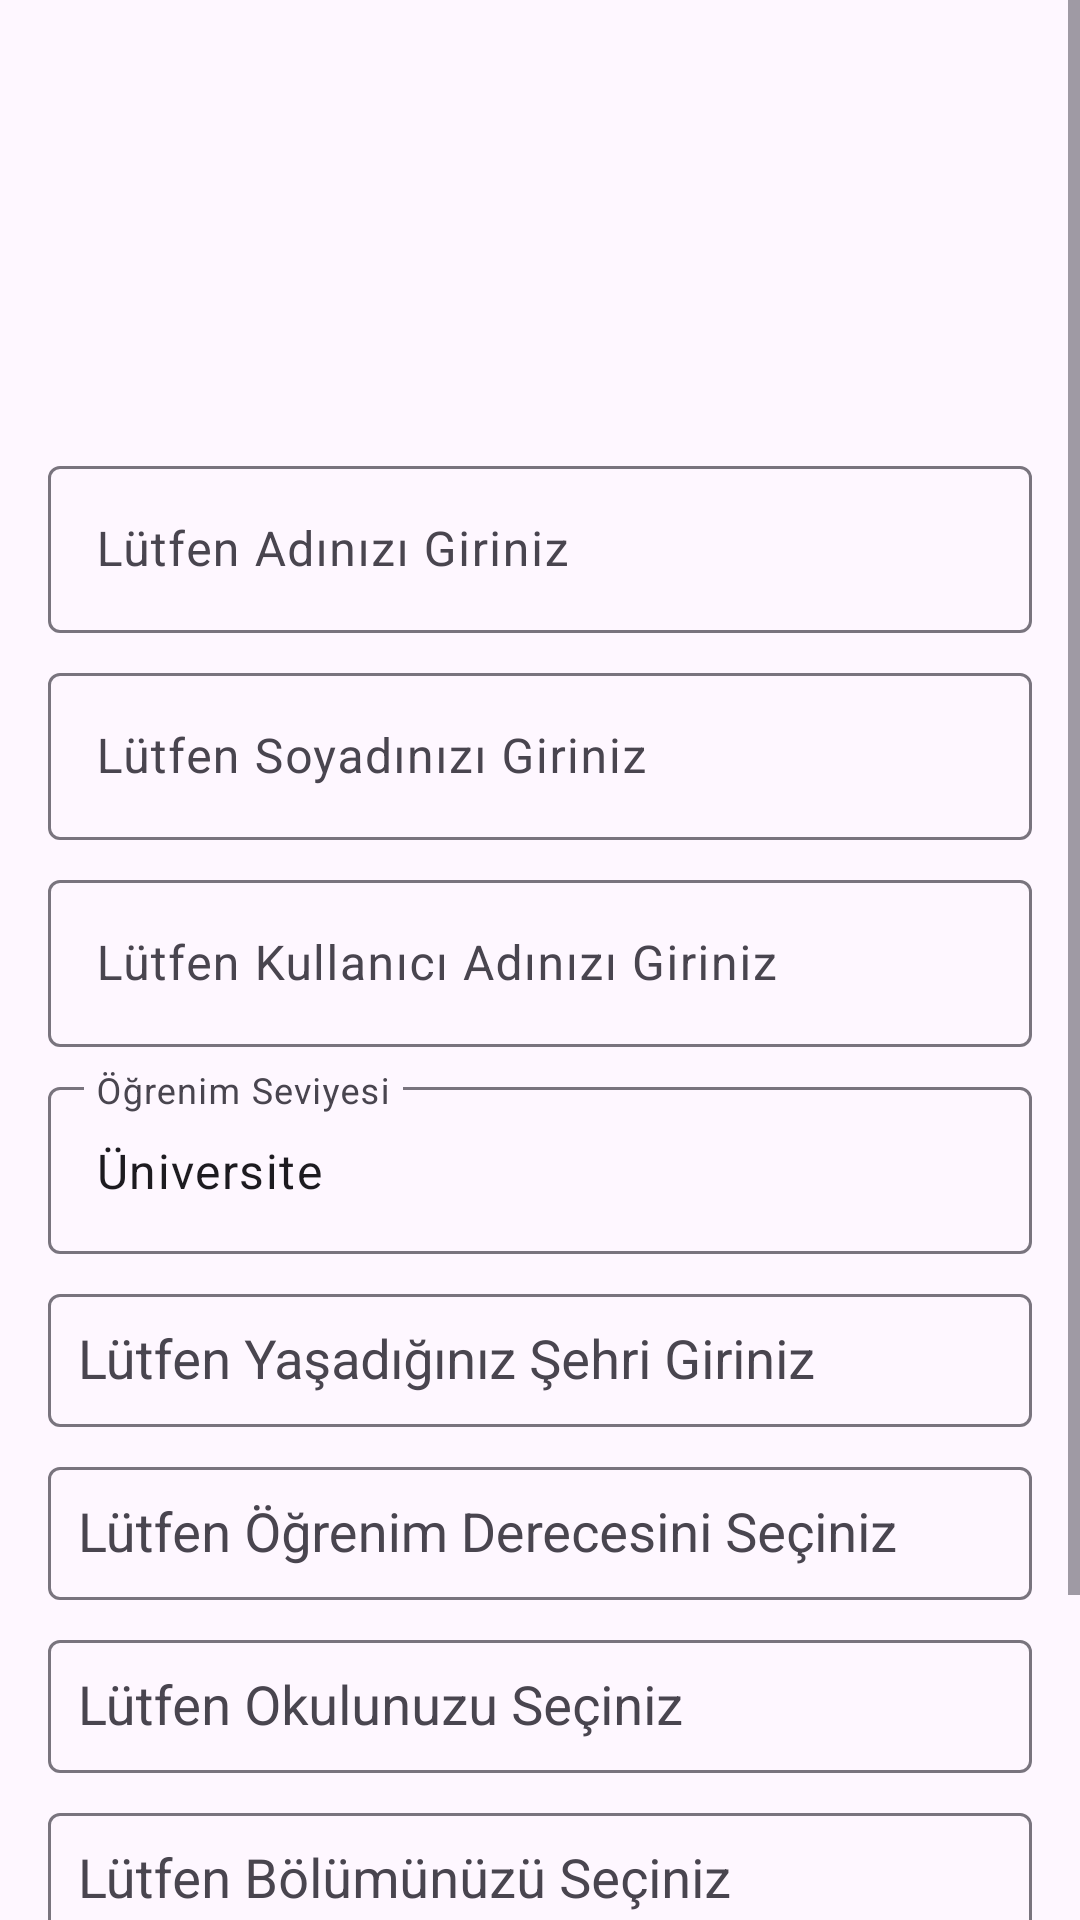

Here is an Android app screen rendered from its layout file. Give the layout XML and the strings, colors and styles it references.
<!-- AndroidManifest.xml: application theme Theme.BetaProje -->
<!-- res/layout/fragment_universite_kull_bilgileri.xml -->
<?xml version="1.0" encoding="utf-8"?>
<ScrollView
    xmlns:android="http://schemas.android.com/apk/res/android"
    xmlns:app="http://schemas.android.com/apk/res-auto"
    xmlns:tools="http://schemas.android.com/tools"
    android:layout_width="match_parent"
    android:layout_height="match_parent"
    tools:context=".fragment.üniversite.UniversiteKullBilgileriFragment" >

    <androidx.constraintlayout.widget.ConstraintLayout
        android:layout_width="match_parent"
        android:layout_height="wrap_content">

        <com.google.android.material.textfield.TextInputLayout
            android:id="@+id/uniKullBilgiLayout"
            android:layout_width="match_parent"
            android:layout_height="wrap_content"
            android:layout_marginStart="16dp"
            android:layout_marginTop="150dp"
            android:layout_marginEnd="16dp"
            app:layout_constraintEnd_toEndOf="parent"
            app:layout_constraintStart_toStartOf="parent"
            app:layout_constraintTop_toTopOf="parent">

            <EditText
                android:id="@+id/uniKullBilgiAdEditText"
                android:layout_width="match_parent"
                android:layout_height="wrap_content"
                android:hint="Lütfen Adınızı Giriniz">

            </EditText>
        </com.google.android.material.textfield.TextInputLayout>

        <com.google.android.material.textfield.TextInputLayout
            android:id="@+id/uniKullBilgiLayout1"
            android:layout_width="match_parent"
            android:layout_height="wrap_content"
            android:layout_marginStart="16dp"
            android:layout_marginTop="8dp"
            android:layout_marginEnd="16dp"
            app:layout_constraintEnd_toEndOf="parent"
            app:layout_constraintStart_toStartOf="parent"
            app:layout_constraintTop_toBottomOf="@+id/uniKullBilgiLayout">

            <EditText
                android:id="@+id/uniKullBilgiSoyadEditText"
                android:layout_width="match_parent"
                android:layout_height="wrap_content"
                android:hint="Lütfen Soyadınızı Giriniz">

            </EditText>
        </com.google.android.material.textfield.TextInputLayout>

        <com.google.android.material.textfield.TextInputLayout
            android:id="@+id/uniKullBilgiLayout2"
            android:layout_width="match_parent"
            android:layout_height="wrap_content"
            android:layout_marginStart="16dp"
            android:layout_marginTop="8dp"
            android:layout_marginEnd="16dp"
            app:layout_constraintEnd_toEndOf="parent"
            app:layout_constraintStart_toStartOf="parent"
            app:layout_constraintTop_toBottomOf="@+id/uniKullBilgiLayout1">

            <EditText
                android:id="@+id/uniKullBilgiKullaniciAdiEditText"
                android:layout_width="match_parent"
                android:layout_height="wrap_content"
                android:hint="Lütfen Kullanıcı Adınızı Giriniz">

            </EditText>

        </com.google.android.material.textfield.TextInputLayout>

        <com.google.android.material.textfield.TextInputLayout
            android:id="@+id/uniKullBilgiLayout3"
            android:layout_width="match_parent"
            android:layout_height="wrap_content"
            android:layout_marginStart="16dp"
            android:layout_marginTop="8dp"
            android:layout_marginEnd="16dp"
            app:layout_constraintEnd_toEndOf="parent"
            app:layout_constraintStart_toStartOf="parent"
            app:layout_constraintTop_toBottomOf="@+id/uniKullBilgiLayout2">

            <EditText
                android:id="@+id/uniKullBilgiSeviyeText"
                android:layout_width="match_parent"
                android:layout_height="wrap_content"
                android:clickable="false"
                android:focusable="false"
                android:focusableInTouchMode="false"
                android:hint="Öğrenim Seviyesi"
                android:text="Üniversite">

            </EditText>

        </com.google.android.material.textfield.TextInputLayout>

        <com.google.android.material.textfield.TextInputLayout
            android:id="@+id/uniKullBilgiLayout4"
            android:layout_width="match_parent"
            android:layout_height="wrap_content"
            android:layout_marginStart="16dp"
            android:layout_marginTop="8dp"
            android:layout_marginEnd="16dp"
            app:layout_constraintEnd_toEndOf="parent"
            app:layout_constraintStart_toStartOf="parent"
            app:layout_constraintTop_toBottomOf="@+id/uniKullBilgiLayout3">

            <AutoCompleteTextView
                android:id="@+id/uniKullBilgiSehirSec"
                android:layout_width="match_parent"
                android:layout_height="wrap_content"
                android:hint="Lütfen Yaşadığınız Şehri Giriniz"
                android:padding="10dp">

            </AutoCompleteTextView>

        </com.google.android.material.textfield.TextInputLayout>

        <com.google.android.material.textfield.TextInputLayout
            android:id="@+id/uniKullBilgiLayout5"
            android:layout_width="match_parent"
            android:layout_height="wrap_content"
            android:layout_marginStart="16dp"
            android:layout_marginTop="8dp"
            android:layout_marginEnd="16dp"
            app:layout_constraintEnd_toEndOf="parent"
            app:layout_constraintStart_toStartOf="parent"
            app:layout_constraintTop_toBottomOf="@+id/uniKullBilgiLayout4">

            <AutoCompleteTextView
                android:id="@+id/uniKullBilgiOkulSec"
                android:layout_width="match_parent"
                android:layout_height="wrap_content"
                android:hint="Lütfen Öğrenim Derecesini Seçiniz"
                android:padding="10dp">

            </AutoCompleteTextView>

        </com.google.android.material.textfield.TextInputLayout>

        <com.google.android.material.textfield.TextInputLayout
            android:id="@+id/uniKullBilgiLayout6"
            android:layout_width="match_parent"
            android:layout_height="wrap_content"
            android:layout_marginStart="16dp"
            android:layout_marginTop="8dp"
            android:layout_marginEnd="16dp"
            app:layout_constraintEnd_toEndOf="parent"
            app:layout_constraintStart_toStartOf="parent"
            app:layout_constraintTop_toBottomOf="@+id/uniKullBilgiLayout5">

            <AutoCompleteTextView
                android:id="@+id/uniKullBilgiDereceSec"
                android:layout_width="match_parent"
                android:layout_height="wrap_content"
                android:hint="Lütfen Okulunuzu Seçiniz"
                android:padding="10dp">

            </AutoCompleteTextView>
        </com.google.android.material.textfield.TextInputLayout>

        <com.google.android.material.textfield.TextInputLayout
            android:id="@+id/uniKullBilgiLayout7"
            android:layout_width="match_parent"
            android:layout_height="wrap_content"
            android:layout_marginStart="16dp"
            android:layout_marginTop="8dp"
            android:layout_marginEnd="16dp"
            app:layout_constraintEnd_toEndOf="parent"
            app:layout_constraintStart_toStartOf="parent"
            app:layout_constraintTop_toBottomOf="@+id/uniKullBilgiLayout6">

            <AutoCompleteTextView
                android:id="@+id/uniKullBilgiBolumSec"
                android:layout_width="match_parent"
                android:layout_height="wrap_content"
                android:hint="Lütfen Bölümünüzü Seçiniz"
                android:padding="10dp">

            </AutoCompleteTextView>

        </com.google.android.material.textfield.TextInputLayout>

        <com.google.android.material.textfield.TextInputLayout
            android:id="@+id/uniKullBilgiLayout8"
            android:layout_width="match_parent"
            android:layout_height="wrap_content"
            android:layout_marginStart="16dp"
            android:layout_marginTop="8dp"
            android:layout_marginEnd="16dp"
            app:layout_constraintEnd_toEndOf="parent"
            app:layout_constraintStart_toStartOf="parent"
            app:layout_constraintTop_toBottomOf="@+id/uniKullBilgiLayout7">

            <AutoCompleteTextView
                android:id="@+id/uniKullBilgiSinifSec"
                android:layout_width="match_parent"
                android:layout_height="wrap_content"
                android:hint="Lütfen Sınıfınızı Seçiniz"
                android:padding="10dp">

            </AutoCompleteTextView>

        </com.google.android.material.textfield.TextInputLayout>

        <Button
            android:id="@+id/uniKullBilgiKayitBtn"
            android:layout_width="match_parent"
            android:layout_height="wrap_content"
            android:layout_marginStart="16dp"
            android:layout_marginTop="16dp"
            android:layout_marginEnd="16dp"
            android:text="Kayıt Olma İşlemini Tamamla"
            app:layout_constraintEnd_toEndOf="parent"
            app:layout_constraintStart_toStartOf="parent"
            app:layout_constraintTop_toBottomOf="@+id/uniKullBilgiLayout8">

        </Button>


    </androidx.constraintlayout.widget.ConstraintLayout>


</ScrollView>
<!-- resources referenced by this layout -->
<resources>
  <style name="Theme.BetaProje" parent="Base.Theme.BetaProje" />
  <style name="Base.Theme.BetaProje" parent="Theme.Material3.DayNight.NoActionBar">
          
          
      </style>
</resources>
